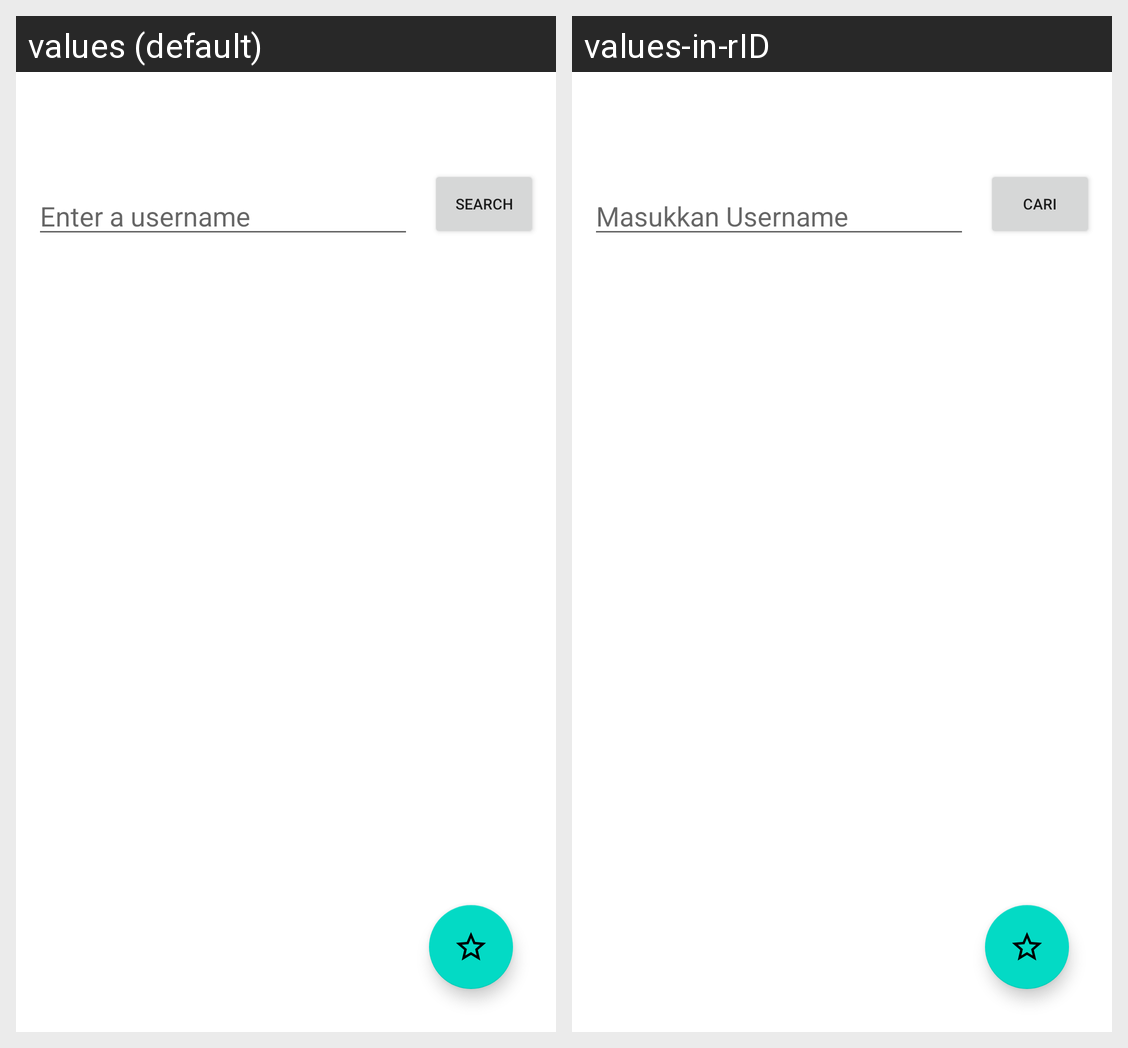

Translations of the strings shown on this Android screen, per locale in the grid:
Android screen res/layout/activity_main.xml rendered under 2 locales, left to right: values (default), values-in-rID. Device: Nexus 5 (rendered at 1080×1920; each locale shown at half size, 540×960, under a caption strip naming it); theme Theme.GithubUserApp.
Strings drawn on this screen, with the default value and each locale's value (text and hints the layout hard-codes, and strings that could not be matched under every locale, appear in the picture but are not listed):

hint
  values: Enter a username
  values-in-rID: Masukkan Username

Search
  values: Search
  values-in-rID: Cari
